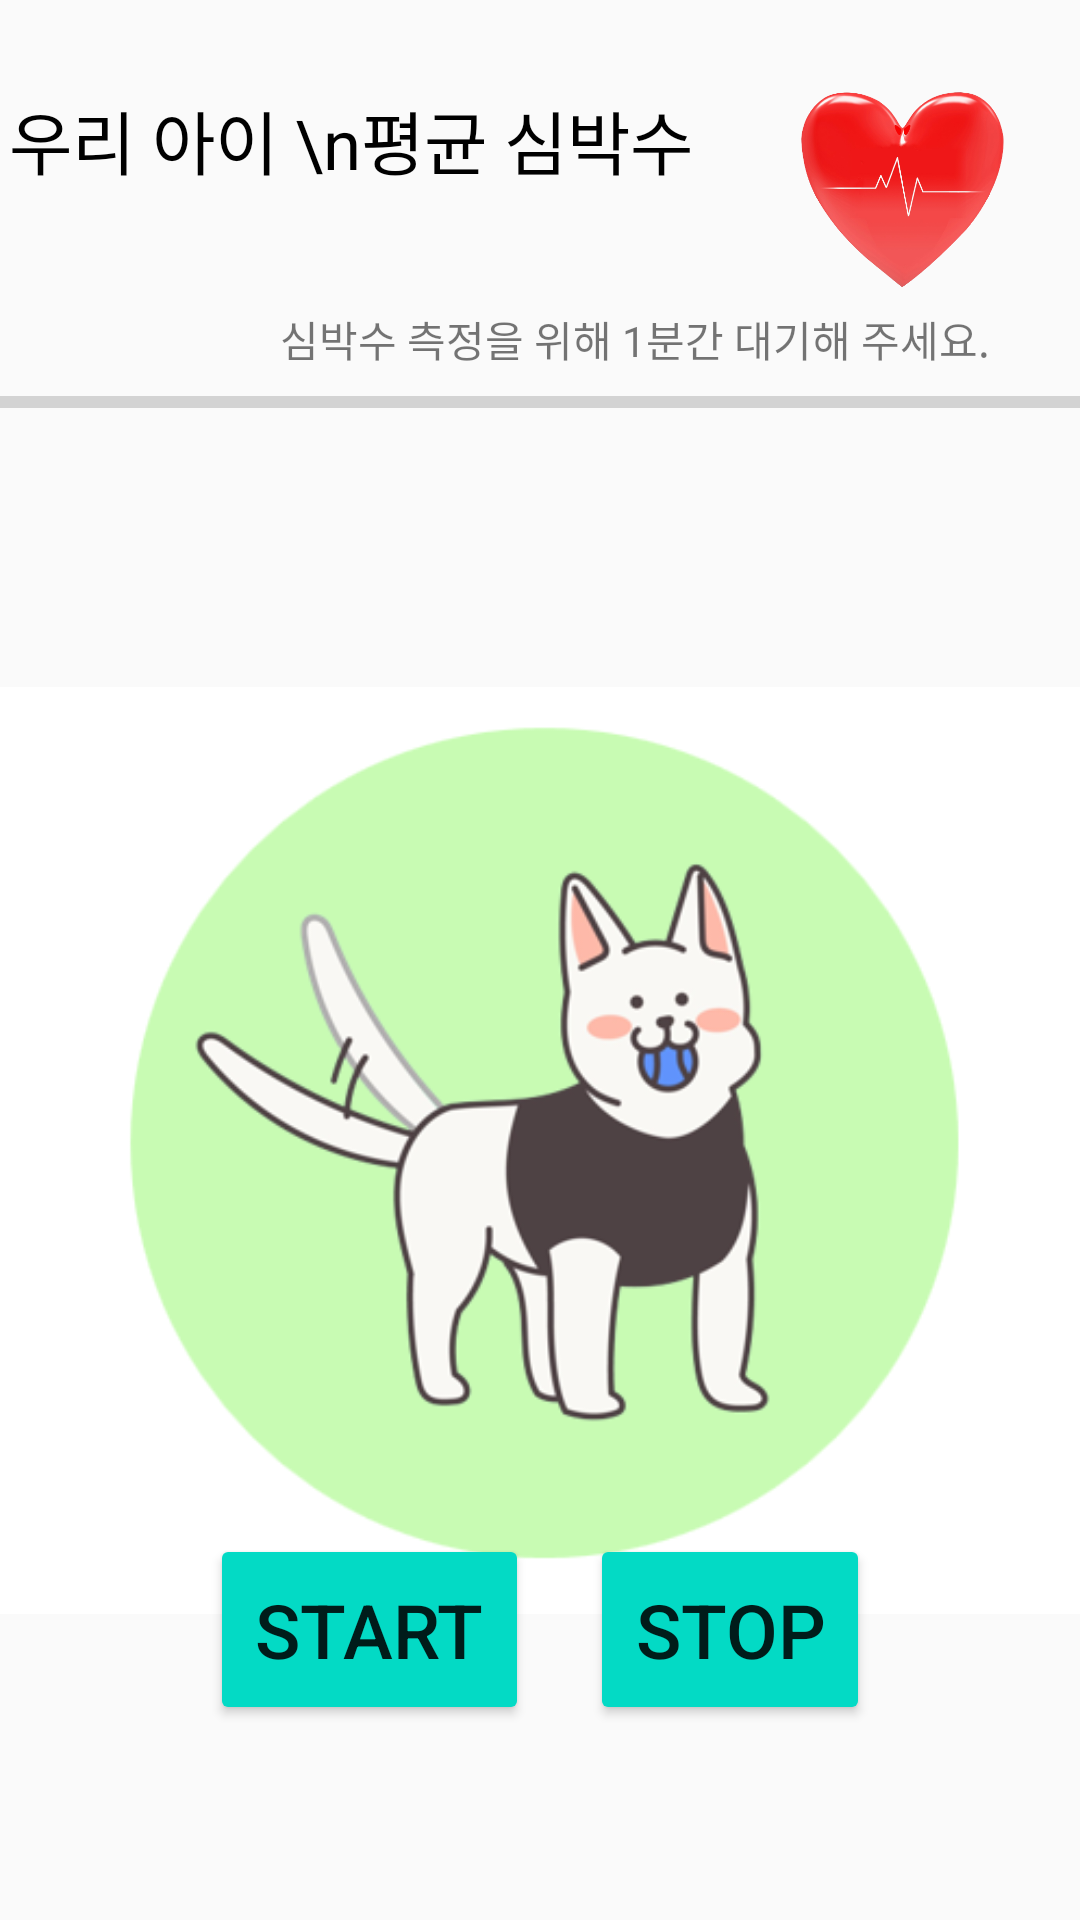

This screen was rendered from an Android layout file. Write that file and the resources it references.
<!-- AndroidManifest.xml: application theme Theme.AppCompat.Light.NoActionBar -->
<!-- res/layout/fragment_settings.xml -->
<?xml version="1.0" encoding="utf-8"?>
<androidx.constraintlayout.widget.ConstraintLayout xmlns:android="http://schemas.android.com/apk/res/android"
    xmlns:app="http://schemas.android.com/apk/res-auto"
    xmlns:tools="http://schemas.android.com/tools"
    android:layout_width="match_parent"
    android:layout_height="match_parent"
    tools:context=".FragmentSettings">

    <ProgressBar
        android:id="@+id/progressBar"
        style="@style/Widget.AppCompat.ProgressBar.Horizontal"
        android:layout_width="match_parent"
        android:layout_height="wrap_content"
        android:layout_marginTop="128dp"
        app:layout_constraintEnd_toEndOf="parent"
        app:layout_constraintHorizontal_bias="0.0"
        app:layout_constraintStart_toStartOf="parent"
        app:layout_constraintBottom_toTopOf="@id/imageView"
        android:layout_marginBottom="28dp"
        />

    <TextView
        android:id="@+id/avInfo"
        android:layout_width="wrap_content"
        android:layout_height="wrap_content"
        android:layout_marginEnd="30dp"
        android:layout_marginBottom="-1dp"
        android:text="심박수 측정을 위해 1분간 대기해 주세요."
        android:layout_marginTop="55dp"
        app:layout_constraintBottom_toTopOf="@id/guideline"
        app:layout_constraintEnd_toEndOf="parent"
        app:layout_constraintTop_toBottomOf="@+id/layerHeart" />

    <ImageView
        android:id="@+id/imageView"
        android:layout_width="wrap_content"
        android:layout_height="wrap_content"
        android:layout_marginTop="170dp"
        android:src="@drawable/sampledog"
        app:layout_constraintEnd_toEndOf="parent"
        app:layout_constraintStart_toStartOf="parent"
        app:layout_constraintTop_toTopOf="parent" />


    <ImageView
        android:id="@+id/btnHeart"
        android:layout_width="85dp"
        android:layout_height="85dp"
        android:layout_margin="20dp"
        android:layout_marginTop="44dp"
        android:layout_marginEnd="292dp"
        android:src="@drawable/heartv2"
        app:layout_constraintEnd_toEndOf="parent"
        app:layout_constraintTop_toTopOf="parent" />

    <TextView
        android:id="@+id/textViewHeart"
        android:layout_width="wrap_content"
        android:layout_height="wrap_content"
        android:layout_marginTop="10dp"
        android:text="                   우리 아이 \n평균 심박수 측정하기"
        android:textSize="23sp"
        android:textColor="@color/black"
        app:layout_constraintEnd_toStartOf="@id/btnHeart"
        app:layout_constraintTop_toTopOf="@id/btnHeart" />

    <androidx.constraintlayout.helper.widget.Layer
        android:id="@+id/layerHeart"
        android:layout_width="wrap_content"
        android:layout_height="wrap_content"
        app:constraint_referenced_ids="btnHeart,textViewHeart"
        tools:ignore="MissingConstraints" />


    <Button
        android:id="@+id/btnStart"
        android:layout_width="wrap_content"
        android:layout_height="wrap_content"
        android:layout_marginStart="70dp"
        android:layout_marginBottom="65dp"
        android:backgroundTint="@color/teal_200"
        android:padding="15dp"
        android:text="START"
        android:textSize="25sp"
        app:layout_constraintBottom_toBottomOf="parent"
        app:layout_constraintStart_toStartOf="parent" />

    <Button
        android:id="@+id/btnStop"
        android:layout_width="wrap_content"
        android:layout_height="wrap_content"
        android:layout_marginEnd="70dp"
        android:layout_marginBottom="65dp"
        android:backgroundTint="@color/teal_200"
        android:padding="15dp"
        android:text="STOP"
        android:textSize="25sp"
        app:layout_constraintBottom_toBottomOf="parent"
        app:layout_constraintEnd_toEndOf="parent" />

    <androidx.constraintlayout.widget.Guideline
        android:id="@+id/guideline"
        android:layout_width="wrap_content"
        android:layout_height="wrap_content"
        android:orientation="horizontal"
        app:layout_constraintGuide_begin="170dp" />

</androidx.constraintlayout.widget.ConstraintLayout>
<!-- resources referenced by this layout -->
<resources>
  <!-- drawable heartv2: png bitmap (drawable, 114810 bytes) -->
  <!-- drawable sampledog: png bitmap (drawable, 50739 bytes) -->
  <!-- not gathered from this repository: default colours our renderer supplied (Android Studio template values) -->
  <color name="teal_200">#FF03DAC5</color>
  <color name="black">#FF000000</color>
</resources>
